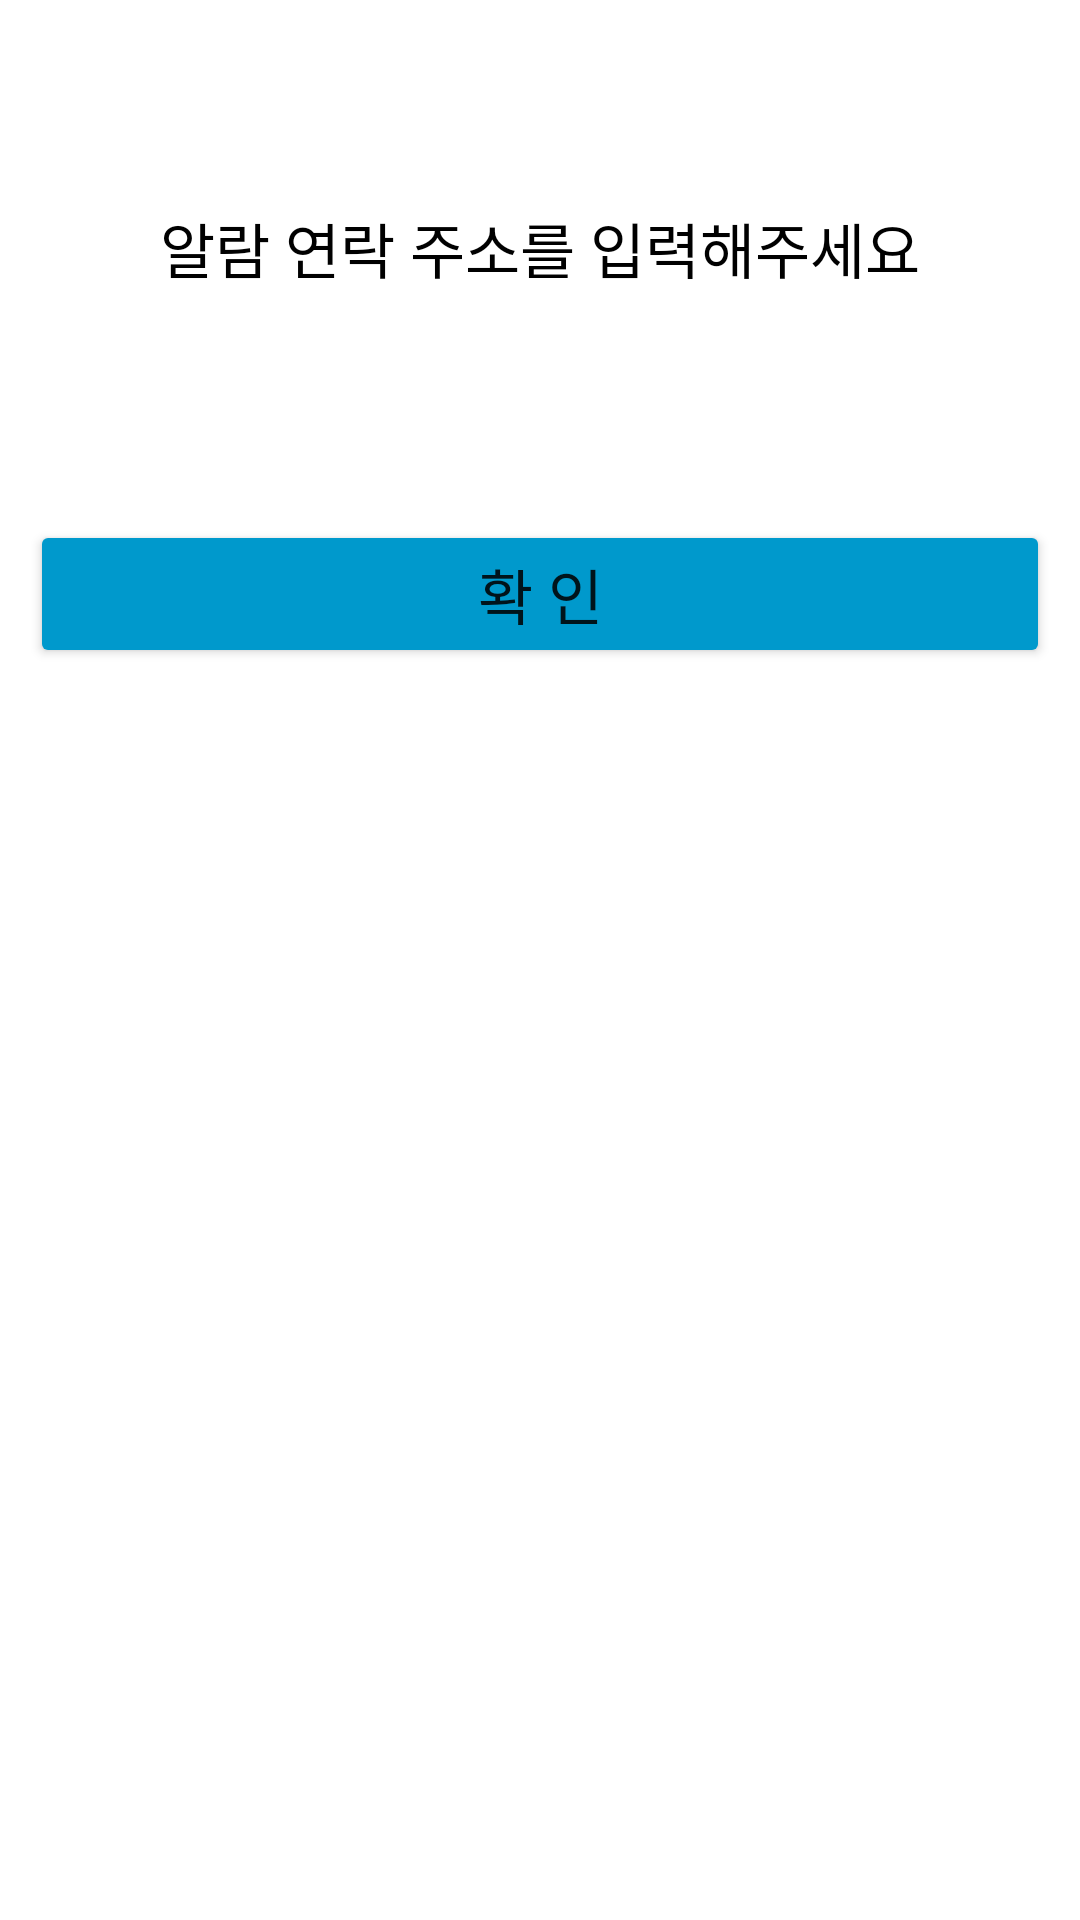

Write the Android layout XML for this screen, with the resource values it uses.
<!-- AndroidManifest.xml: application theme Theme.PressureGageAlarm -->
<!-- res/layout/dialog_no_address.xml -->
<?xml version="1.0" encoding="utf-8"?>
<ScrollView xmlns:android="http://schemas.android.com/apk/res/android"
    xmlns:app="http://schemas.android.com/apk/res-auto"
    xmlns:tools="http://schemas.android.com/tools"
    android:layout_height="match_parent"
    android:layout_width="match_parent"
    android:fillViewport="true">

    <androidx.constraintlayout.widget.ConstraintLayout
        android:layout_width="match_parent"
        android:layout_height="match_parent">


        <TextView
            android:id="@+id/txt_name"
            android:layout_width="match_parent"
            android:layout_height="wrap_content"
            android:layout_marginTop="68dp"
            android:fontFamily="@font/nanumgothicbold"
            android:text="알람 연락 주소를 입력해주세요"
            android:textAlignment="center"
            android:textColor="@color/black"
            android:textSize="20sp"
            app:layout_constraintStart_toStartOf="parent"
            app:layout_constraintTop_toTopOf="parent" />

        <LinearLayout
            android:id="@+id/linearLayout5"
            android:layout_width="match_parent"
            android:layout_height="wrap_content"
            android:layout_marginTop="76dp"
            android:orientation="horizontal"
            app:layout_constraintEnd_toEndOf="parent"
            app:layout_constraintHorizontal_bias="0.0"
            app:layout_constraintStart_toStartOf="parent"
            app:layout_constraintTop_toBottomOf="@+id/txt_name">

            <Button
                android:id="@+id/btn_ok"
                android:layout_width="match_parent"
                android:layout_height="wrap_content"
                android:layout_marginHorizontal="10dp"
                android:layout_weight="2"
                android:backgroundTint="@android:color/holo_blue_dark"
                android:fontFamily="@font/nanumgothicbold"
                android:text="확 인"
                android:textSize="20sp"
                tools:layout_editor_absoluteX="-36dp"
                tools:layout_editor_absoluteY="311dp" />

        </LinearLayout>


    </androidx.constraintlayout.widget.ConstraintLayout>
</ScrollView>
<!-- resources referenced by this layout -->
<resources>
  <color name="black">#FF000000</color>
  <style name="Theme.PressureGageAlarm" parent="Theme.MaterialComponents.DayNight.NoActionBar">
          
          <item name="colorPrimary">@color/purple_500</item>
          <item name="colorPrimaryVariant">@color/purple_700</item>
          <item name="colorOnPrimary">@color/white</item>
          
          <item name="colorSecondary">@color/teal_200</item>
          <item name="colorSecondaryVariant">@color/teal_700</item>
          <item name="colorOnSecondary">@color/black</item>
          
          <item name="android:statusBarColor" tools:targetApi="l">#D6D6D6</item>
          
      </style>
  <color name="purple_500">#FF6200EE</color>
  <color name="purple_700">#FF3700B3</color>
  <color name="white">#FFFFFFFF</color>
  <color name="teal_200">#FF03DAC5</color>
  <color name="teal_700">#FF018786</color>
</resources>
